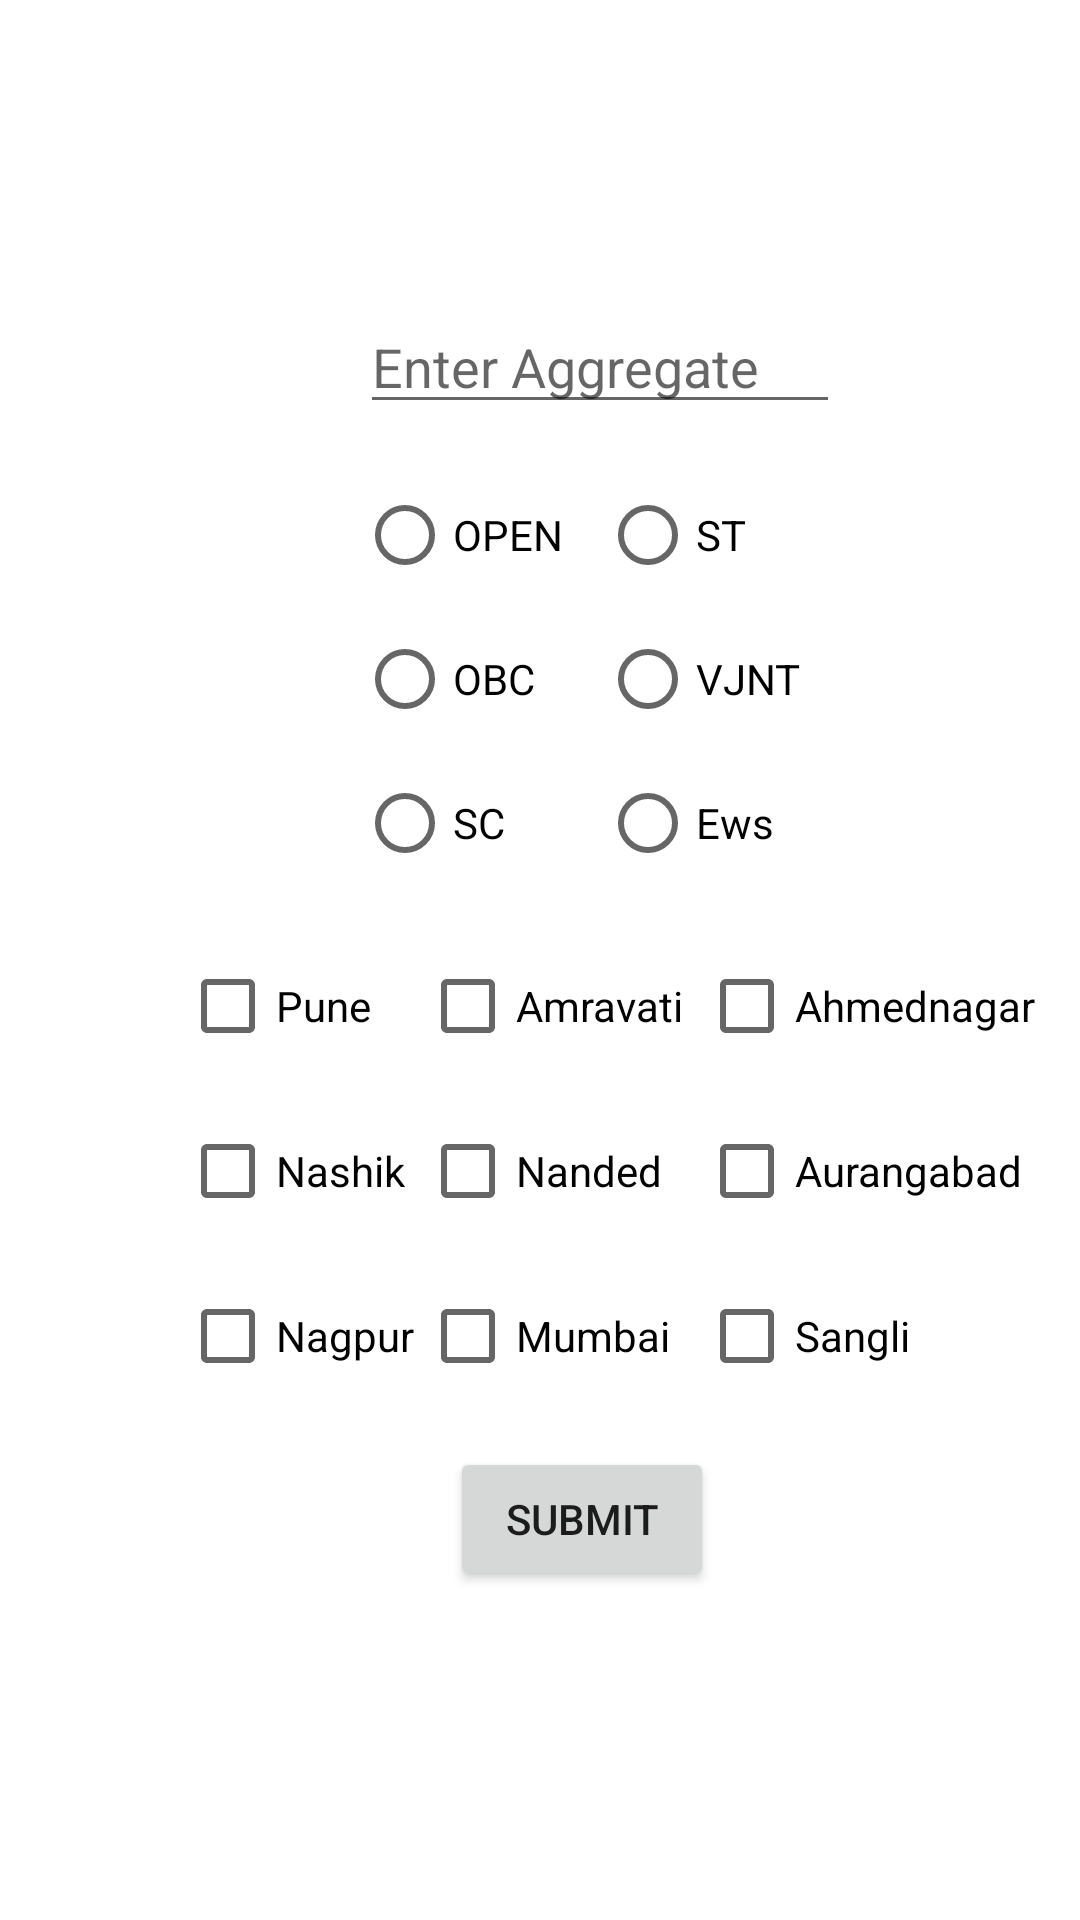

The Android layout XML behind this screen, and the referenced resources:
<!-- AndroidManifest.xml: application theme Theme.DSECollegeRecommender -->
<!-- res/layout/activity_main.xml -->
<?xml version="1.0" encoding="utf-8"?>
<RelativeLayout xmlns:android="http://schemas.android.com/apk/res/android"
    xmlns:tools="http://schemas.android.com/tools"
    android:layout_width="match_parent"
    android:layout_height="match_parent"
    tools:context=".MainActivity">

    <EditText
        android:id="@+id/studentpercentage"
        android:layout_width="160dp"
        android:layout_height="wrap_content"
        android:digits="0123456789."
        android:ems="10"
        android:hint="@string/enteraggregate"
        android:inputType="numberDecimal"
        android:layout_marginTop="100dp"
        android:layout_marginLeft="100dp"
        android:layout_marginStart="120dp"
        android:autofillHints="" />

    <Button
        android:id="@+id/submitdetails"
        android:layout_width="wrap_content"
        android:layout_height="wrap_content"
        android:layout_marginLeft="150dp"
        android:layout_marginTop="13dp"
        android:layout_below="@id/checkBoxEight"
        android:text="@string/submit"
        android:layout_marginStart="150dp" />

    <RadioGroup
        android:id="@+id/radiogrpOne"
        android:layout_width="wrap_content"
        android:layout_height="wrap_content"
        android:layout_below="@id/studentpercentage"
        android:layout_marginLeft="100dp"
        android:layout_marginTop="13dp"
        android:orientation="vertical"
        android:layout_marginStart="119dp">

        <RadioButton
            android:id="@+id/Open"
            android:layout_width="wrap_content"
            android:layout_height="wrap_content"
            android:text="@string/open" />
        <RadioButton
            android:id="@+id/Obc"
            android:layout_width="wrap_content"
            android:layout_height="wrap_content"
            android:text="@string/obc" />
        <RadioButton
            android:id="@+id/Sc"
            android:layout_width="wrap_content"
            android:layout_height="wrap_content"
            android:text="@string/sc" />

    </RadioGroup>

    <RadioGroup
        android:id="@+id/radiogrpTwo"
        android:layout_width="wrap_content"
        android:layout_height="wrap_content"
        android:layout_below="@id/studentpercentage"
        android:layout_marginLeft="200dp"
        android:layout_marginTop="13dp"
        android:layout_marginStart="200dp">
        <RadioButton
            android:id="@+id/St"
            android:layout_width="wrap_content"
            android:layout_height="wrap_content"
            android:text="@string/st" />

        <RadioButton
            android:id="@+id/Vjnt"
            android:layout_width="wrap_content"
            android:layout_height="wrap_content"
            android:text="@string/vj_nt" />
        <RadioButton
            android:id="@+id/Ews"
            android:layout_width="wrap_content"
            android:layout_height="wrap_content"
            android:text="@string/ews" />
    </RadioGroup>

    <CheckBox
        android:id="@+id/checkBoxOne"
        android:layout_width="wrap_content"
        android:layout_height="wrap_content"
        android:text="@string/pune"
        android:layout_below="@id/radiogrpOne"
        android:layout_marginLeft="60dp"
        android:layout_marginTop="13dp"
        android:layout_marginStart="60dp" />
    <CheckBox
        android:id="@+id/checkBoxTwo"
        android:layout_width="wrap_content"
        android:layout_height="wrap_content"
        android:text="@string/amravati"
        android:layout_below="@id/radiogrpOne"
        android:layout_marginLeft="140dp"
        android:layout_marginTop="13dp"
        android:layout_marginStart="140dp" />

    <CheckBox
        android:id="@+id/checkBoxThree"
        android:layout_width="wrap_content"
        android:layout_height="wrap_content"
        android:text="@string/ahmednagar"
        android:layout_below="@id/radiogrpOne"
        android:layout_marginLeft="233dp"
        android:layout_marginTop="13dp"
        android:layout_marginStart="233dp" />

    <CheckBox
        android:id="@+id/checkBoxFour"
        android:layout_width="wrap_content"
        android:layout_height="wrap_content"
        android:text="@string/nashik"
        android:layout_below="@id/checkBoxOne"
        android:layout_marginLeft="60dp"
        android:layout_marginTop="7dp"
        android:layout_marginStart="60dp" />

    <CheckBox
        android:id="@+id/checkBoxFive"
        android:layout_width="wrap_content"
        android:layout_height="wrap_content"
        android:text="@string/nanded"
        android:layout_below="@id/checkBoxTwo"
        android:layout_marginLeft="140dp"
        android:layout_marginTop="7dp"
        android:layout_marginStart="140dp" />

    <CheckBox
        android:id="@+id/checkBoxSix"
        android:layout_width="wrap_content"
        android:layout_height="wrap_content"
        android:text="@string/aurangabad"
        android:layout_below="@id/checkBoxThree"
        android:layout_marginLeft="233dp"
        android:layout_marginTop="7dp"
        android:layout_marginStart="233dp" />

    <CheckBox
        android:id="@+id/checkBoxSeven"
        android:layout_width="wrap_content"
        android:layout_height="wrap_content"
        android:text="@string/nagpur"
        android:layout_below="@id/checkBoxFour"
        android:layout_marginLeft="60dp"
        android:layout_marginTop="7dp"
        android:layout_marginStart="60dp" />

    <CheckBox
        android:id="@+id/checkBoxEight"
        android:layout_width="wrap_content"
        android:layout_height="wrap_content"
        android:text="@string/mumbai"
        android:layout_below="@id/checkBoxFive"
        android:layout_marginLeft="140dp"
        android:layout_marginTop="7dp"
        android:layout_marginStart="140dp" />

    <CheckBox
        android:id="@+id/checkboxNine"
        android:layout_width="wrap_content"
        android:layout_height="wrap_content"
        android:text="@string/sangli"
        android:layout_below="@id/checkBoxSix"
        android:layout_marginLeft="233dp"
        android:layout_marginTop="7dp"
        android:layout_marginStart="233dp" />

</RelativeLayout>
<!-- resources referenced by this layout -->
<resources>
  <string name="ahmednagar">Ahmednagar</string>
  <string name="amravati">Amravati</string>
  <string name="aurangabad">Aurangabad</string>
  <string name="enteraggregate">Enter Aggregate</string>
  <string name="ews">Ews</string>
  <string name="mumbai">Mumbai</string>
  <string name="nagpur">Nagpur</string>
  <string name="nanded">Nanded</string>
  <string name="nashik">Nashik</string>
  <string name="obc">OBC</string>
  <string name="open">OPEN</string>
  <string name="pune">Pune</string>
  <string name="sangli">Sangli</string>
  <string name="sc">SC</string>
  <string name="st">ST</string>
  <string name="submit">Submit</string>
  <string name="vj_nt">VJNT</string>
  <style name="Theme.DSECollegeRecommender" parent="Theme.MaterialComponents.DayNight.DarkActionBar">
          
          <item name="colorPrimary">@color/purple_500</item>
          <item name="colorPrimaryVariant">@color/purple_700</item>
          <item name="colorOnPrimary">@color/white</item>
          
          <item name="colorSecondary">@color/teal_200</item>
          <item name="colorSecondaryVariant">@color/teal_700</item>
          <item name="colorOnSecondary">@color/black</item>
          
          <item name="android:statusBarColor" tools:targetApi="l">?attr/colorPrimaryVariant</item>
          
      </style>
  <color name="purple_500">#FF6200EE</color>
  <color name="purple_700">#FF3700B3</color>
  <color name="white">#FFFFFFFF</color>
  <color name="teal_200">#FF03DAC5</color>
  <color name="teal_700">#FF018786</color>
  <color name="black">#FF000000</color>
</resources>
